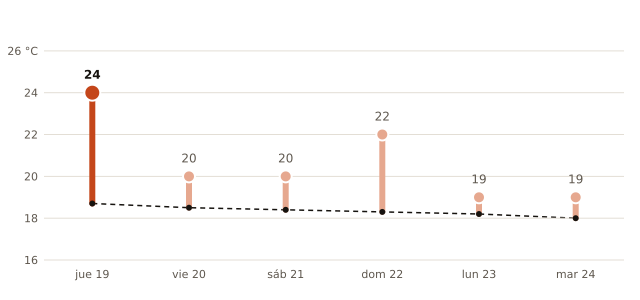

The table this chart was drawn from, first rows:
fecha, máxima_prevista_C, máxima_normal_1991_2020_C
2026-11-19, 24, 18.7
2026-11-20, 20, 18.5
2026-11-21, 20, 18.4
2026-11-22, 22, 18.3
2026-11-23, 19, 18.2
2026-11-24, 19, 18.0
